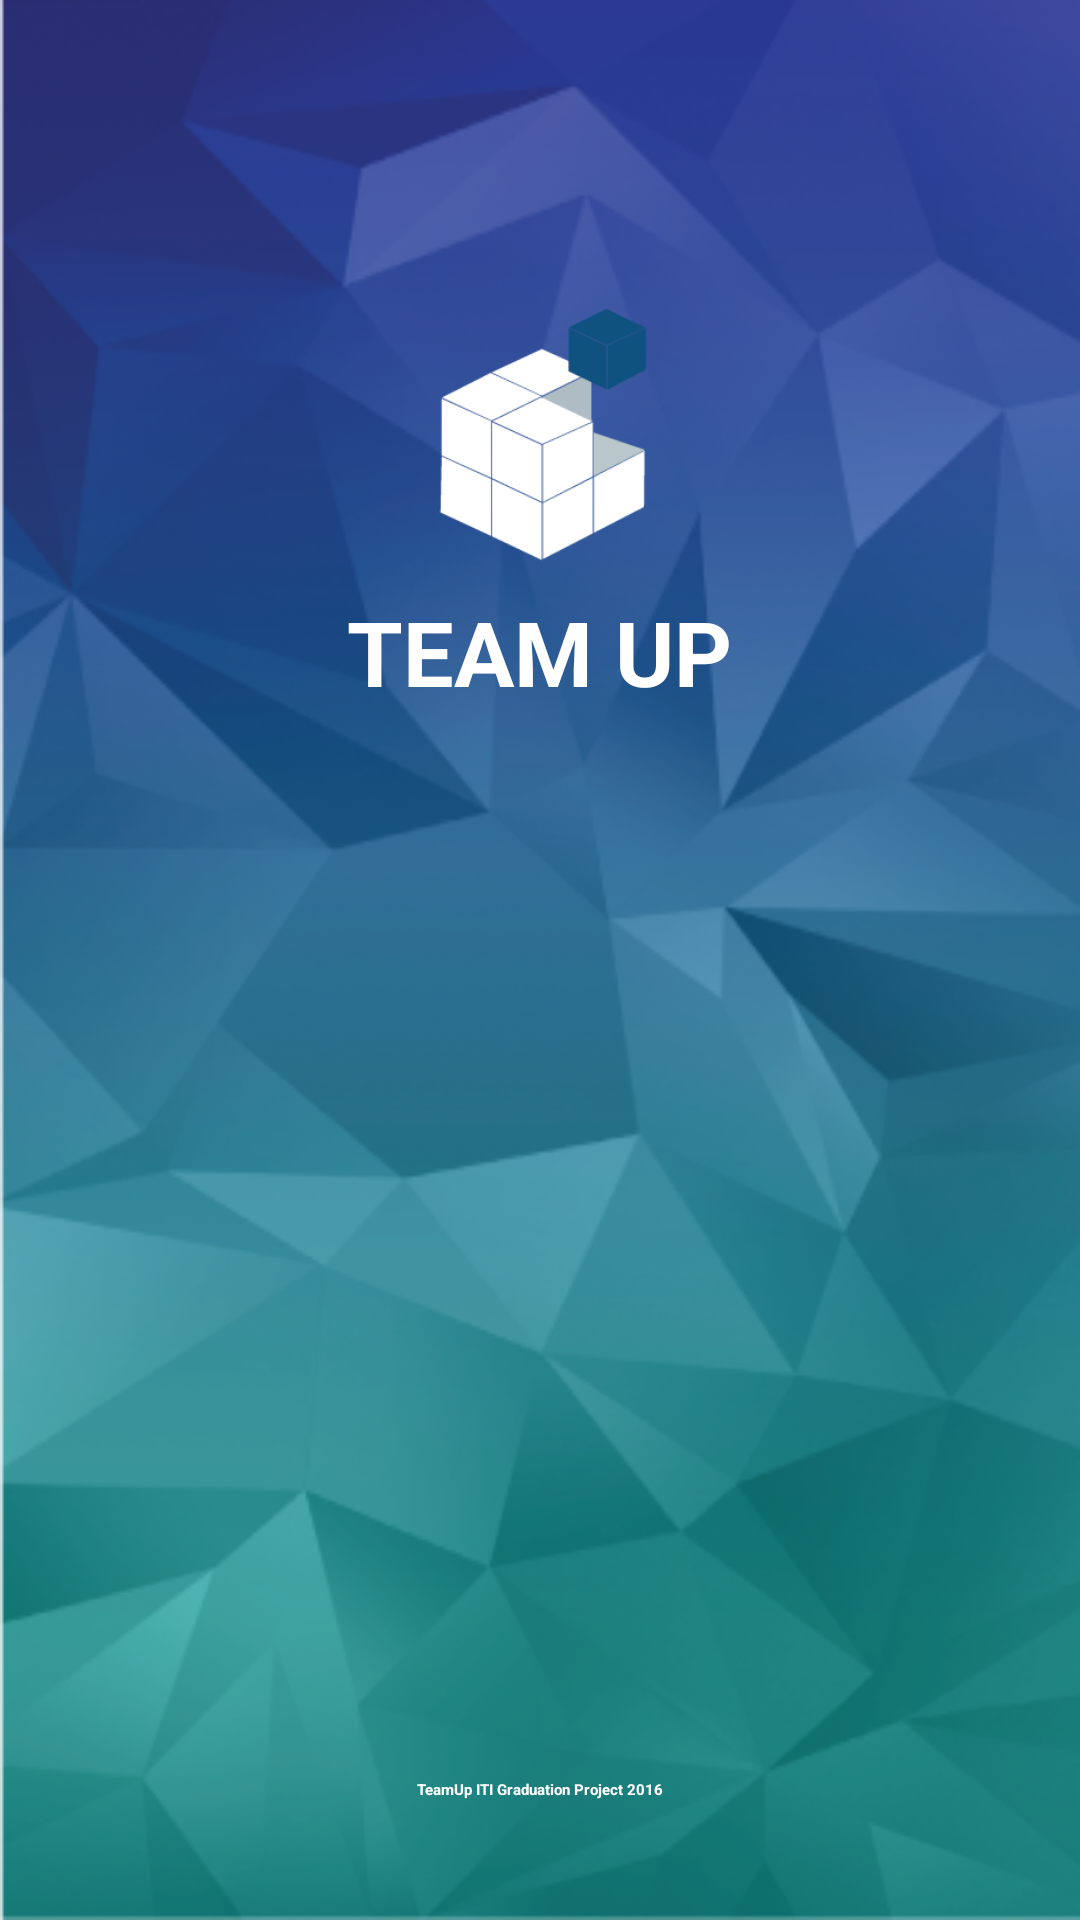

The Android layout XML behind this screen, and the referenced resources:
<!-- AndroidManifest.xml: application theme MaterialDrawerTheme.Light -->
<!-- res/layout/activity_splach_screen.xml -->
<?xml version="1.0" encoding="utf-8"?>
<RelativeLayout xmlns:android="http://schemas.android.com/apk/res/android"
    android:orientation="vertical" android:layout_width="fill_parent"

    android:layout_height="fill_parent"
    android:background="@drawable/screen_splach"
    android:id="@+id/linear"
     >


    <ImageView
        android:layout_width="100dp"
        android:layout_height="100dp"
        android:id="@+id/imageView"
        android:src="@drawable/logo"
        android:layout_gravity="center"
        android:layout_marginTop="97dp"
        android:layout_alignParentTop="true"
        android:layout_centerHorizontal="true" />

    <TextView
        android:layout_width="wrap_content"
        android:layout_height="wrap_content"
        android:textAppearance="?android:attr/textAppearanceMedium"
        android:text="TeamUp ITI Graduation Project 2016"
        android:id="@+id/textView"
        android:textColor="#ffffff"
        android:textStyle="bold"
        android:layout_gravity="center_horizontal"
        android:layout_marginBottom="40dp"
        android:layout_alignParentBottom="true"
        android:layout_centerHorizontal="true" />

    <TextView
        android:layout_width="wrap_content"
        android:layout_height="wrap_content"
        android:textAppearance="?android:attr/textAppearanceLarge"
        android:text="TEAM UP"
        android:textSize="30dp"
        android:textColor="#ffffff"
        android:textStyle="bold"
        android:id="@+id/textView2"
        android:layout_below="@+id/imageView"
        android:layout_centerHorizontal="true" />


</RelativeLayout>
<!-- resources referenced by this layout -->
<resources>
  <!-- drawable logo: png bitmap (drawable, 4882 bytes) -->
  <!-- drawable screen_splach: png bitmap (drawable, 145392 bytes) -->
</resources>
